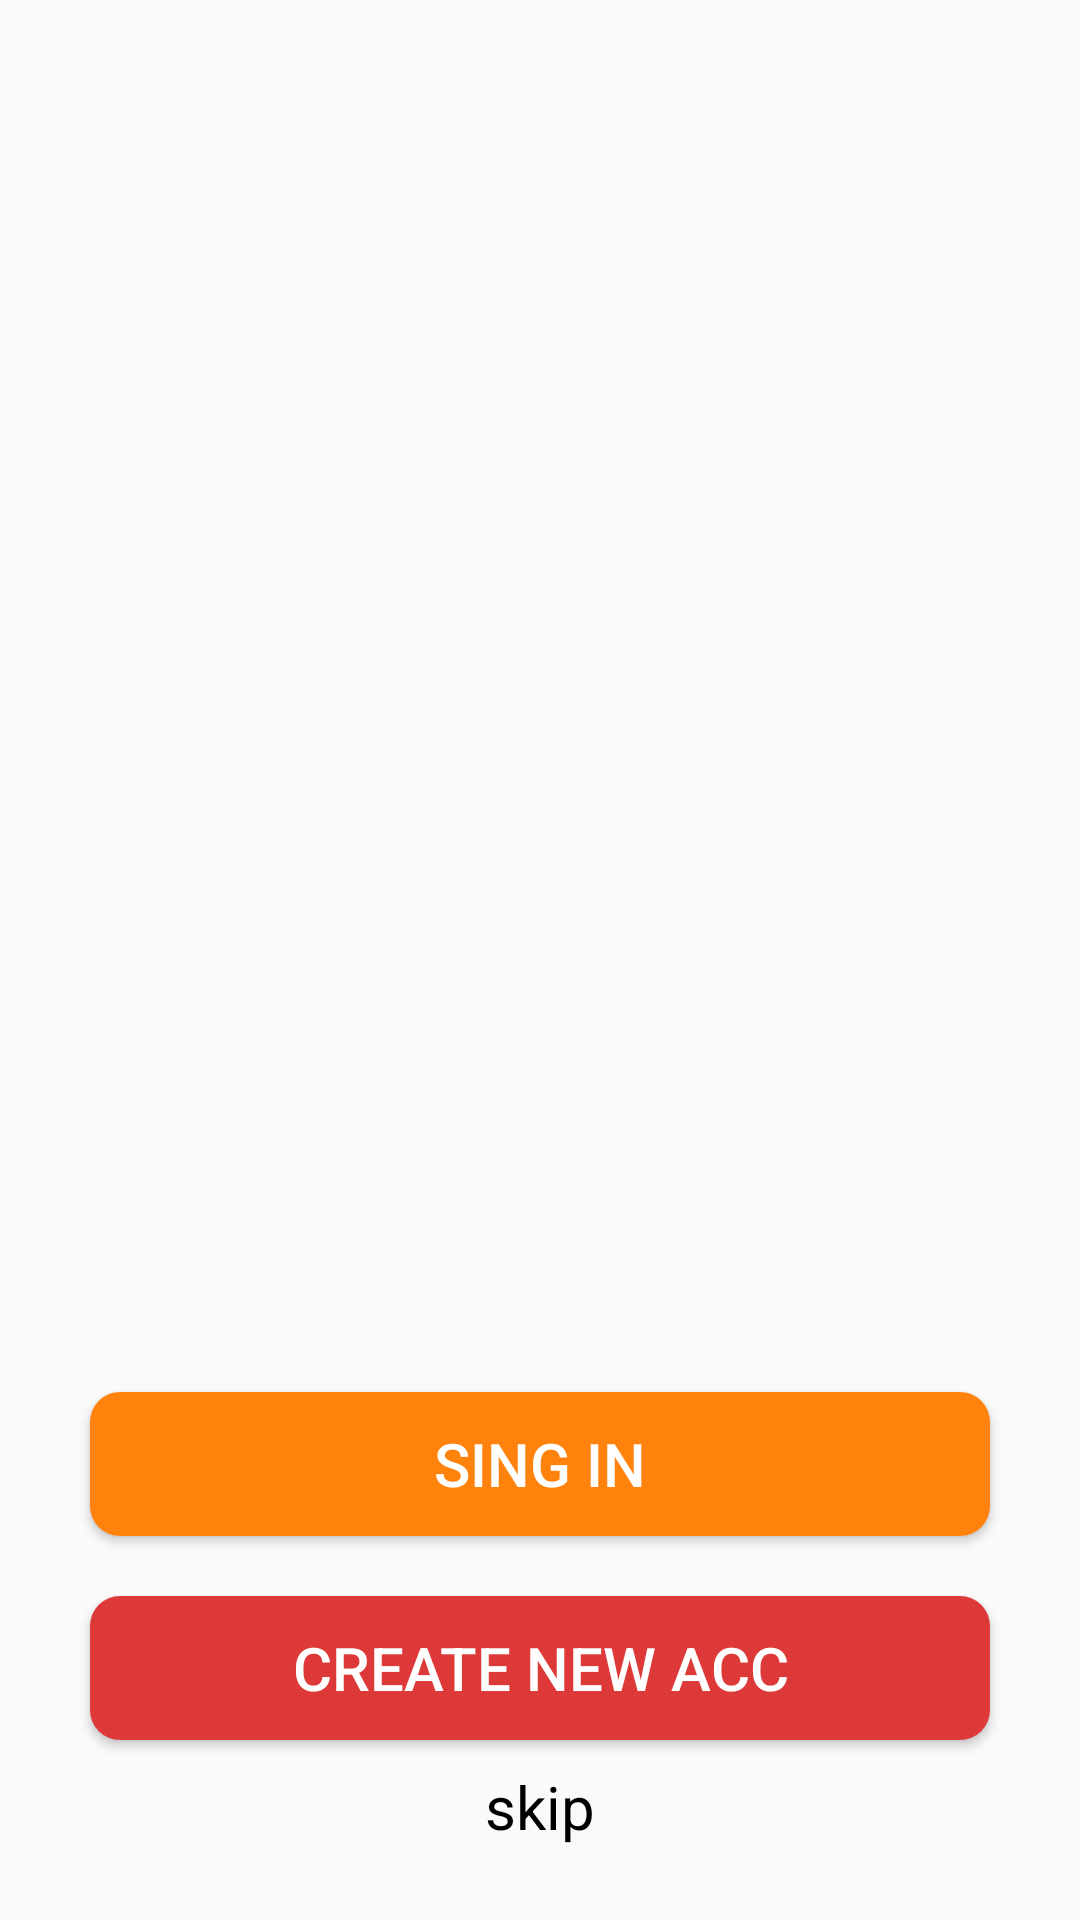

Write the Android layout XML for this screen, with the resource values it uses.
<!-- AndroidManifest.xml: application theme Theme.AppCompat.Light -->
<!-- res/layout/splash_screen.xml -->
<?xml version="1.0" encoding="utf-8"?>
<androidx.constraintlayout.widget.ConstraintLayout xmlns:android="http://schemas.android.com/apk/res/android"
    xmlns:app="http://schemas.android.com/apk/res-auto"
    android:layout_width="match_parent"
    android:layout_height="match_parent">

    <ImageView
        android:id="@+id/imageView"
        android:layout_width="match_parent"
        android:layout_height="match_parent"
        android:layout_marginBottom="100dp"
        android:layout_centerHorizontal="true"
        android:background="@drawable/eetk2" />

    <Button
        android:id="@+id/registration"
        android:layout_width="match_parent"
        android:layout_height="wrap_content"
        app:layout_constraintBottom_toTopOf="@+id/sing_in"
        app:layout_constraintEnd_toEndOf="parent"
        app:layout_constraintStart_toStartOf="parent"
        android:layout_marginLeft="30dp"
        android:layout_marginRight="30dp"
        android:textColor="@color/white"
        android:text="sing in"
        android:textSize="20dp"
        android:background="@drawable/mybutton2registration"
        android:layout_marginBottom="20dp"/>

    <Button
        android:id="@+id/sing_in"
        android:layout_width="match_parent"
        android:layout_height="wrap_content"
        app:layout_constraintBottom_toBottomOf="parent"
        app:layout_constraintEnd_toEndOf="parent"
        app:layout_constraintStart_toStartOf="parent"
        android:layout_marginBottom="60dp"
        android:layout_marginLeft="30dp"
        android:layout_marginRight="30dp"
        android:textColor="@color/white"
        android:text="create new acc"
        android:textSize="20dp"
        android:background="@drawable/mybutton"/>

    <TextView
        android:layout_width="wrap_content"
        android:layout_height="wrap_content"
        android:text="skip"
        android:textColor="@color/black"
        android:textSize="20dp"
        app:layout_constraintBottom_toBottomOf="parent"
        app:layout_constraintEnd_toEndOf="parent"
        app:layout_constraintStart_toStartOf="parent"
        app:layout_constraintTop_toBottomOf="@+id/sing_in"
        android:layout_marginBottom="16dp"/>

</androidx.constraintlayout.widget.ConstraintLayout>
<!-- resources referenced by this layout -->
<resources>
  <color name="black">#FF000000</color>
  <color name="white">#FFFFFFFF</color>
  <!-- drawable eetk2: png bitmap (drawable-xxxhdpi, 479753 bytes) -->
  <!-- drawable mybutton (drawable) -->
  <?xml version="1.0" encoding="utf-8"?>
  <selector xmlns:android="http://schemas.android.com/apk/res/android">
  
  
      <item >
          <shape android:shape="rectangle"  >
              <corners android:radius="10dip" />
              <gradient android:angle="-90" android:startColor="#dc3938" android:endColor="#dc3938"/>
          </shape>
      </item>
  </selector>
  <!-- drawable mybutton2registration (drawable) -->
  <?xml version="1.0" encoding="utf-8"?>
  <selector xmlns:android="http://schemas.android.com/apk/res/android">
      <item >
          <shape android:shape="rectangle"  >
              <corners android:radius="10dip" />
              <gradient android:angle="-90" android:startColor="#ff820c" android:endColor="#ff820c"/>
          </shape>
      </item>
  </selector>
</resources>
